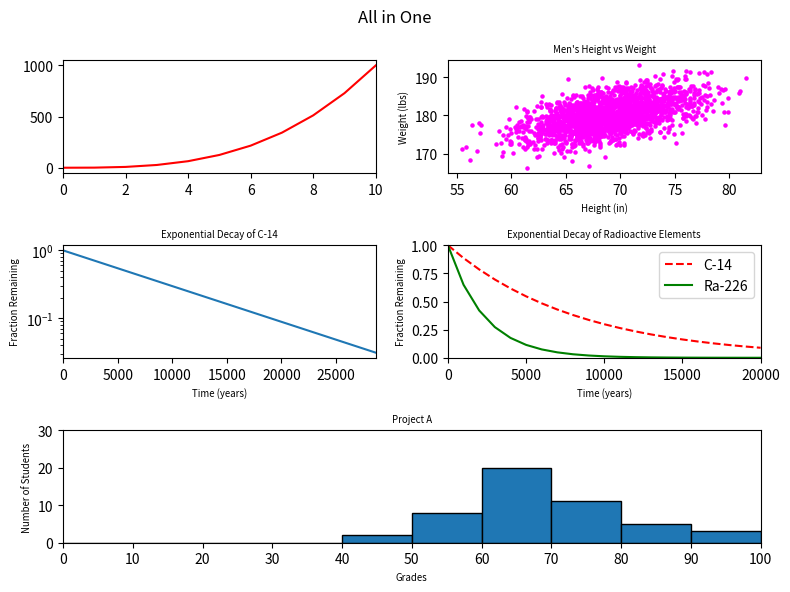

Source code (Python):
#!/usr/bin/env python3
import numpy as np
import matplotlib.pyplot as plt

y0 = np.arange(0, 11) ** 3

mean = [69, 0]
cov = [[15, 8], [8, 15]]
np.random.seed(5)
x1, y1 = np.random.multivariate_normal(mean, cov, 2000).T
y1 += 180

x2 = np.arange(0, 28651, 5730)
r2 = np.log(0.5)
t2 = 5730
y2 = np.exp((r2 / t2) * x2)

x3 = np.arange(0, 21000, 1000)
r3 = np.log(0.5)
t31 = 5730
t32 = 1600
y31 = np.exp((r3 / t31) * x3)
y32 = np.exp((r3 / t32) * x3)

np.random.seed(5)
student_grades = np.random.normal(68, 15, 50)

fig = plt.figure(figsize=(8, 6))
fig.suptitle("All in One")

plt.subplot(321)
plt.xlim(0, 10)
plt.plot(y0, 'r')

plt.subplot(322)
plt.scatter(x1, y1, s=5, c='MAGENTA')
plt.xlabel('Height (in)', size="x-small")
plt.ylabel('Weight (lbs)', size="x-small")
plt.title("Men's Height vs Weight", size="x-small")

plt.subplot(323)
plt.plot(x2, y2)
plt.xlabel("Time (years)", size="x-small")
plt.ylabel("Fraction Remaining", size="x-small")
plt.title("Exponential Decay of C-14", size="x-small")
plt.yscale("log")
plt.xlim(0, 28650)

plt.subplot(324)
plt.plot(x3, y31, '--r', x3, y32, 'g')
plt.xlabel("Time (years)", size="x-small")
plt.ylabel("Fraction Remaining", size="x-small")
plt.title("Exponential Decay of Radioactive Elements", size="x-small")
plt.xlim(0, 20000)
plt.ylim(0, 1)
plt.legend(['C-14', 'Ra-226'])

plt.subplot(313)
intervalo = range(0, 109, 10)
plt.hist(student_grades, bins=intervalo, edgecolor='black')
plt.xlabel('Grades', size="x-small")
plt.ylabel('Number of Students', size="x-small")
plt.title('Project A', size="x-small")
plt.xlim(0, 100)
plt.ylim(0, 30)
plt.xticks(intervalo)

# Adjust the padding between and around subplots.
plt.tight_layout()
